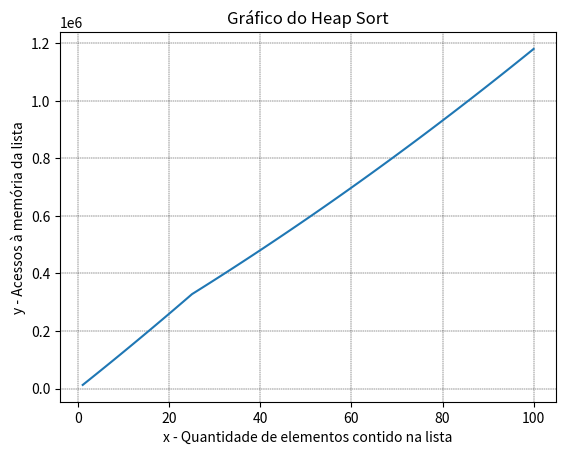

Write the Python code that produced this figure.
import matplotlib.pyplot as plt


x = [1, 2, 3, 4, 5, 6, 7, 8, 9, 10, 11, 12, 13, 14, 15, 16, 17, 18, 19, 20, 21, 22, 23, 24, 25,
      26, 27, 28, 29, 30, 31, 32, 33, 34, 35, 36, 37, 38, 39, 40, 41, 42, 43, 44, 45, 46, 47, 48, 49, 50,
      51, 52, 53, 54, 55, 56, 57, 58, 59, 60, 61, 62, 63, 64, 65, 66, 67, 68, 69, 70, 71, 72, 73, 74, 75,
      76, 77, 78, 79, 80, 81, 82, 83, 84, 85, 86, 87, 88, 89, 90, 91, 92, 93, 94, 95, 96, 97, 98, 99, 100]

y = [12595, 25238, 37926, 50657, 63428, 76247, 89107, 102012, 114967, 127969, 141014, 154105, 167238, 180414, 
     193638, 206904, 220208, 233557, 246949, 260390, 273874, 287394, 300952, 314558, 328204, 338123, 348077, 
     358070, 368102, 378176, 388289, 398444, 408637, 418869, 429137, 439440, 449776, 460154, 470572, 481037, 
     491531, 502068, 512640, 523250, 533897, 544583, 555313, 566075, 576872, 587710, 598595, 609521, 620482, 
     631485, 642520, 653597, 664717, 675879, 687078, 698310, 709582, 720892, 732249, 743642, 755078, 766553, 
     778067, 789618, 801213, 812855, 824535, 836249, 847996, 859788, 871620, 883494, 895406, 907360, 919351, 
     931379, 943447, 955556, 967709, 979906, 992133, 1004397, 1016704, 1029055, 1041441, 1053871, 1066343, 1078849, 
     1091394, 1103980, 1116606, 1129267, 1141963, 1154704, 1167482, 1180300]

plt.plot(x, y)
plt.grid(color = 'black', linestyle = '--', linewidth = 0.3)
plt.title('Gráfico do Heap Sort')
plt.xlabel('x - Quantidade de elementos contido na lista')
plt.ylabel('y - Acessos à memória da lista')

plt.show();